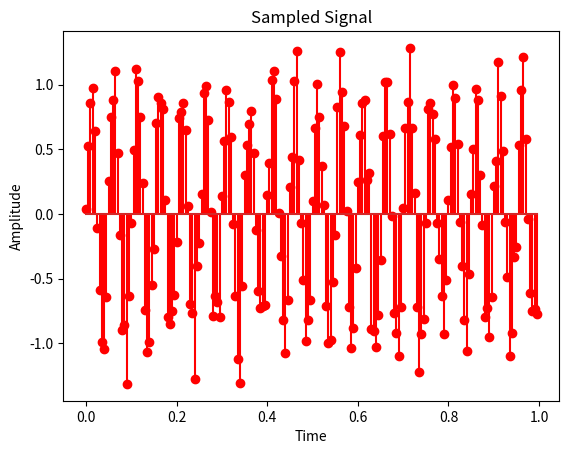

Source code (Python):
import numpy as np
import matplotlib.pyplot as plt

fs = 200  # Sampling frequency
f = 20  # Frequency of sinusoid
T = 1/fs  # Sampling period
t = np.arange(0, 1, T)  # Array of sample points in time domain
m = 0  # Mean of noise
var = 0.04  # Variance of noise

# Generate signal x[n]
sin_component = np.sin(2*np.pi*f*t)
noise_component = np.random.normal(m, np.sqrt(var), t.shape)
x = sin_component + 0.8*noise_component
print(x)
plt.stem(t,x,'r')
plt.title('Sampled Signal')
plt.xlabel('Time')
plt.ylabel('Amplitude')
plt.show()


# Define impulse response h[n]
h = np.array([1/3, 1/3, 1/3])

# Compute y[n] = (x * h)[n]
def Brute_Force_Conv(x,h):
    L = (len(x))
    M = (len(h))
    N = int(L+M -1)
    y = np.zeros(N)
    m = int(N-L)
    n = int(N-M)
    x = np.pad(x,(0,m),'constant')
    h = np.pad(h,(0,n),'constant')
    #Linear convolution using convolution sum formula
    for n in range (N):
        for k in range (N):
          if n >= k:
             y[n] = y[n]+x[n-k]*h[k]
    return y      
linear_conv1 = Brute_Force_Conv(x,h)
print('Linear convolution using Brute Force Method output response y =\n',linear_conv1)
# plt.stem(t,linear_conv1,'r')
# plt.title('y[n] = (x * h)[n]')
# plt.xlabel('Time')
# plt.ylabel('Amplitude')
# plt.show()

